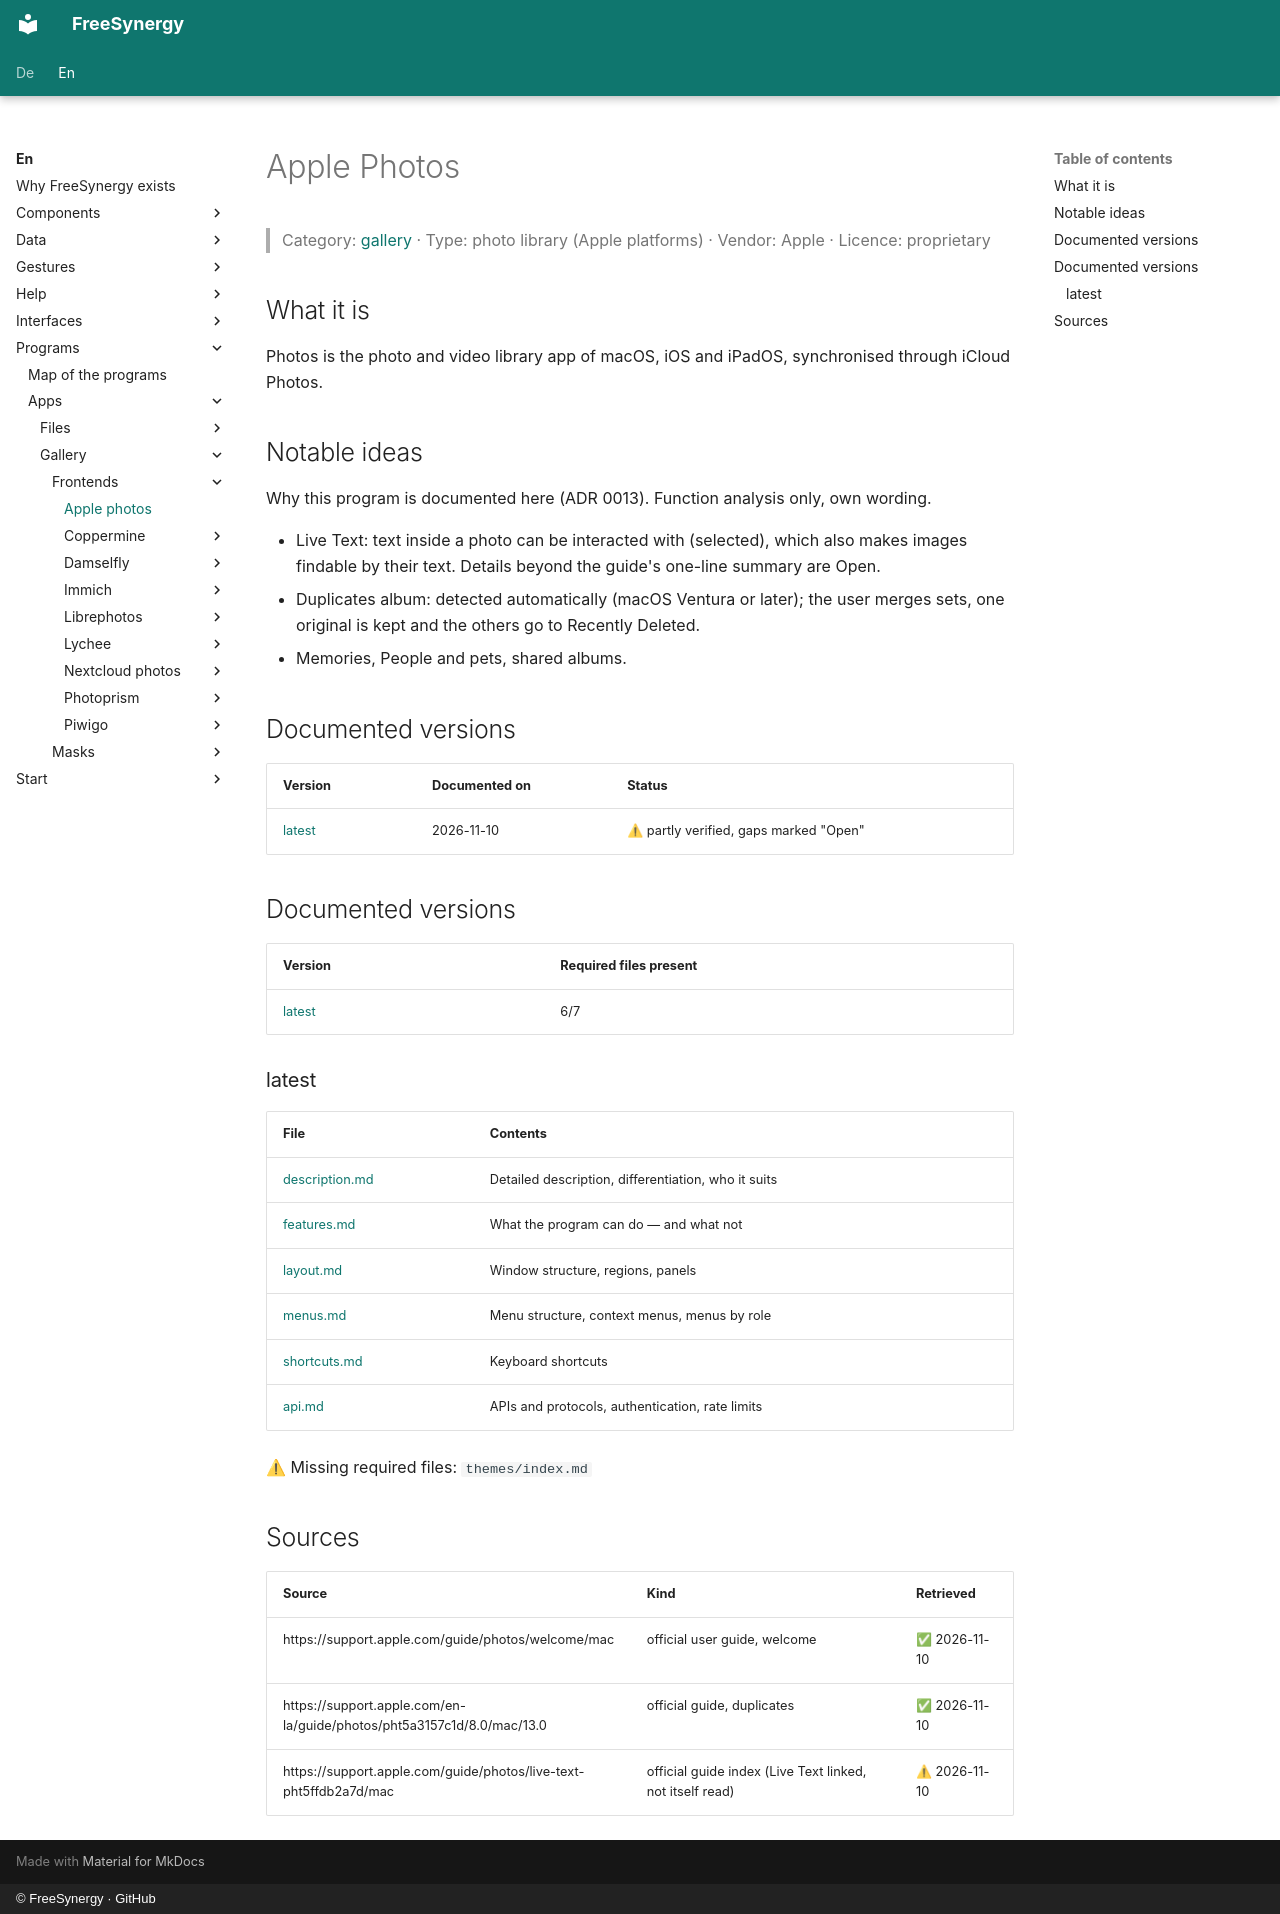

repository: FreeSynergy/fs-documentation · page: en/programs/apps/gallery/frontends/apple-photos/index.html · generator: mkdocs · copyright: © FreeSynergy · GitHub

# Apple Photos

> Category: [gallery](../../index.md) · Type: photo library (Apple platforms) · Vendor: Apple · Licence: proprietary

## What it is
Photos is the photo and video library app of macOS, iOS and iPadOS, synchronised through iCloud Photos.

## Notable ideas
Why this program is documented here (ADR 0013). Function analysis only, own wording.

- Live Text: text inside a photo can be interacted with (selected), which also makes images findable by their text. Details beyond the guide's one-line summary are Open.
- Duplicates album: detected automatically (macOS Ventura or later); the user merges sets, one original is kept and the others go to Recently Deleted.
- Memories, People and pets, shared albums.

## Documented versions
| Version | Documented on | Status |
|---------|---------------|--------|
| [latest](latest/description.md) | 2026-11-10 | ⚠ partly verified, gaps marked "Open" |

## Documented versions

<!-- gen:versions (scripts/gen_frontend_indexes.py) — edits inside are overwritten -->
| Version | Required files present |
|---------|------------------------|
| [latest](latest/description.md) | 6/7 |

### latest

| File | Contents |
|------|----------|
| [description.md](latest/description.md) | Detailed description, differentiation, who it suits |
| [features.md](latest/features.md) | What the program can do — and what not |
| [layout.md](latest/layout.md) | Window structure, regions, panels |
| [menus.md](latest/menus.md) | Menu structure, context menus, menus by role |
| [shortcuts.md](latest/shortcuts.md) | Keyboard shortcuts |
| [api.md](latest/api.md) | APIs and protocols, authentication, rate limits |

⚠ Missing required files: `themes/index.md`
<!-- /gen:versions -->

## Sources
| Source | Kind | Retrieved |
|--------|------|-----------|
| https://support.apple.com/guide/photos/welcome/mac | official user guide, welcome | ✅ 2026-11-10 |
| https://support.apple.com/en-la/guide/photos/pht5a3157c1d/8.0/mac/13.0 | official guide, duplicates | ✅ 2026-11-10 |
| https://support.apple.com/guide/photos/live-text-pht5ffdb2a7d/mac | official guide index (Live Text linked, not itself read) | ⚠ 2026-11-10 |
